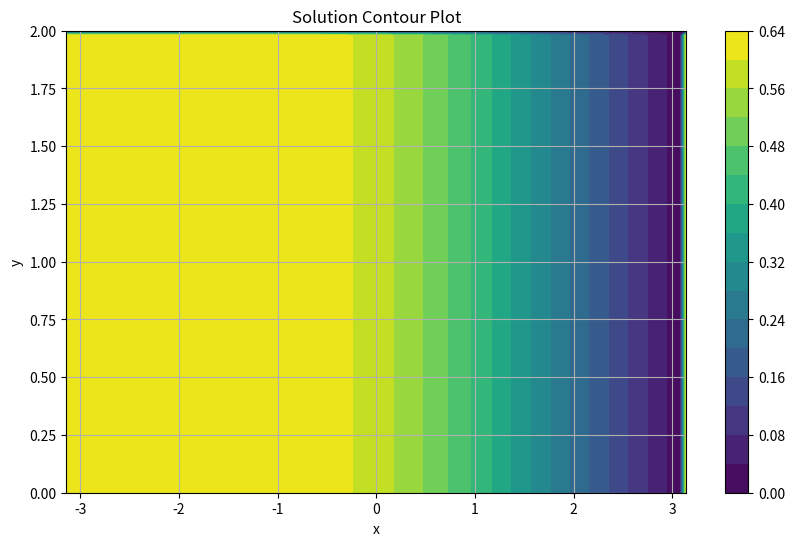

The matplotlib source for this figure:
import numpy as np
import scipy.sparse as sp
import scipy.sparse.linalg as spla
import matplotlib.pyplot as plt

n = 100
xmin = -np.pi
xmax = np.pi
ymin = 0
ymax = 2
hx = (xmax - xmin) / n
hy = (ymax - ymin) / n
x = np.linspace(xmin, xmax, n+1)  # n+1 points to include xmax
y = np.linspace(ymin, ymax, n+1)  # n+1 points to include ymax
xg, yg = np.meshgrid(x, y, indexing='ij')  # 'ij' for MATLAB-like indexing

e = np.ones(n)
# Periodic boundary in x-direction (Lx)
Lx = sp.diags([e, e, -2*e, e, e], [-n+1, -1, 0, 1, n-1], shape=(n, n), format='lil')
# Neumann boundary in y-direction (Ly)
Ly = sp.diags([e, -2*e, e], [-1, 0, 1], shape=(n, n), format='lil')
Ly[0, 1] = 2  # Neumann boundary condition at y=0

# Convert back to efficient format for computation
Lx = Lx.tocsr()
Ly = Ly.tocsr()

# Create f matrix
f = np.zeros((n, n))
for i in range(n):
    xi = x[i]
    if -np.pi/2 <= xi <= np.pi/2:
        f[i, :] = -np.cos(xi)
f = f.reshape(n*n, 1)

I = sp.eye(n, format='csr')
A = (1/hx**2) * sp.kron(I, Lx) + (1/hy**2) * sp.kron(Ly, I)

# Solve the system
u = spla.spsolve(A, f.flatten())
u = u.reshape(n, n)

# Pad with periodic boundary in x and Neumann in y
u_full = np.zeros((n+1, n+1))
u_full[:n, :n] = u
u_full[n, :n] = u_full[0, :n]  # Periodic in x

# Create extended grid for plotting
x_plot = np.linspace(xmin, xmax, n+1)
y_plot = np.linspace(ymin, ymax, n+1)
xg_plot, yg_plot = np.meshgrid(x_plot, y_plot, indexing='ij')

# Plotting
plt.figure(figsize=(10, 6))
contour = plt.contourf(xg_plot, yg_plot, u_full, levels=20)
plt.xlabel('x')
plt.ylabel('y')
plt.grid(True)
plt.colorbar(contour)
plt.title('Solution Contour Plot')
plt.show()
